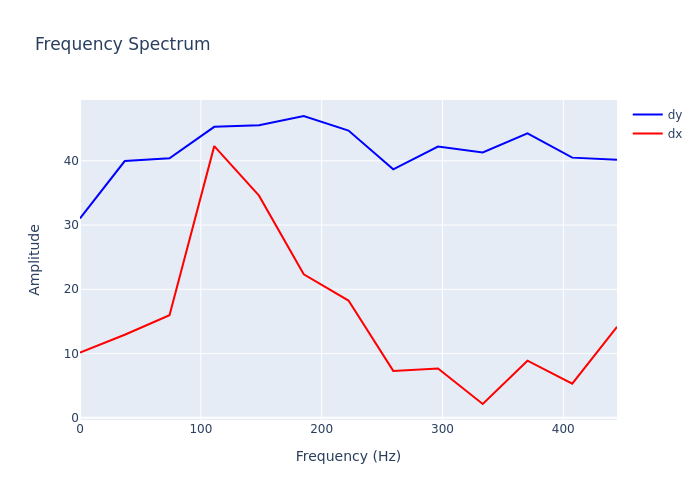

Source data for this figure (header and first rows):
, frequency, dx, dy
0, 0.0, 10.14, 31.03
1, 37.04, 12.93, 39.96
2, 74.07, 15.97, 40.4
3, 111.1, 42.28, 45.28
4, 148.1, 34.57, 45.52
5, 185.2, 22.33, 46.96
6, 222.2, 18.25, 44.7
7, 259.3, 7.301, 38.67
8, 296.3, 7.663, 42.22
9, 333.3, 2.152, 41.29
10, 370.4, 8.886, 44.27
11, 407.4, 5.314, 40.49
12, 444.4, 14.17, 40.14
